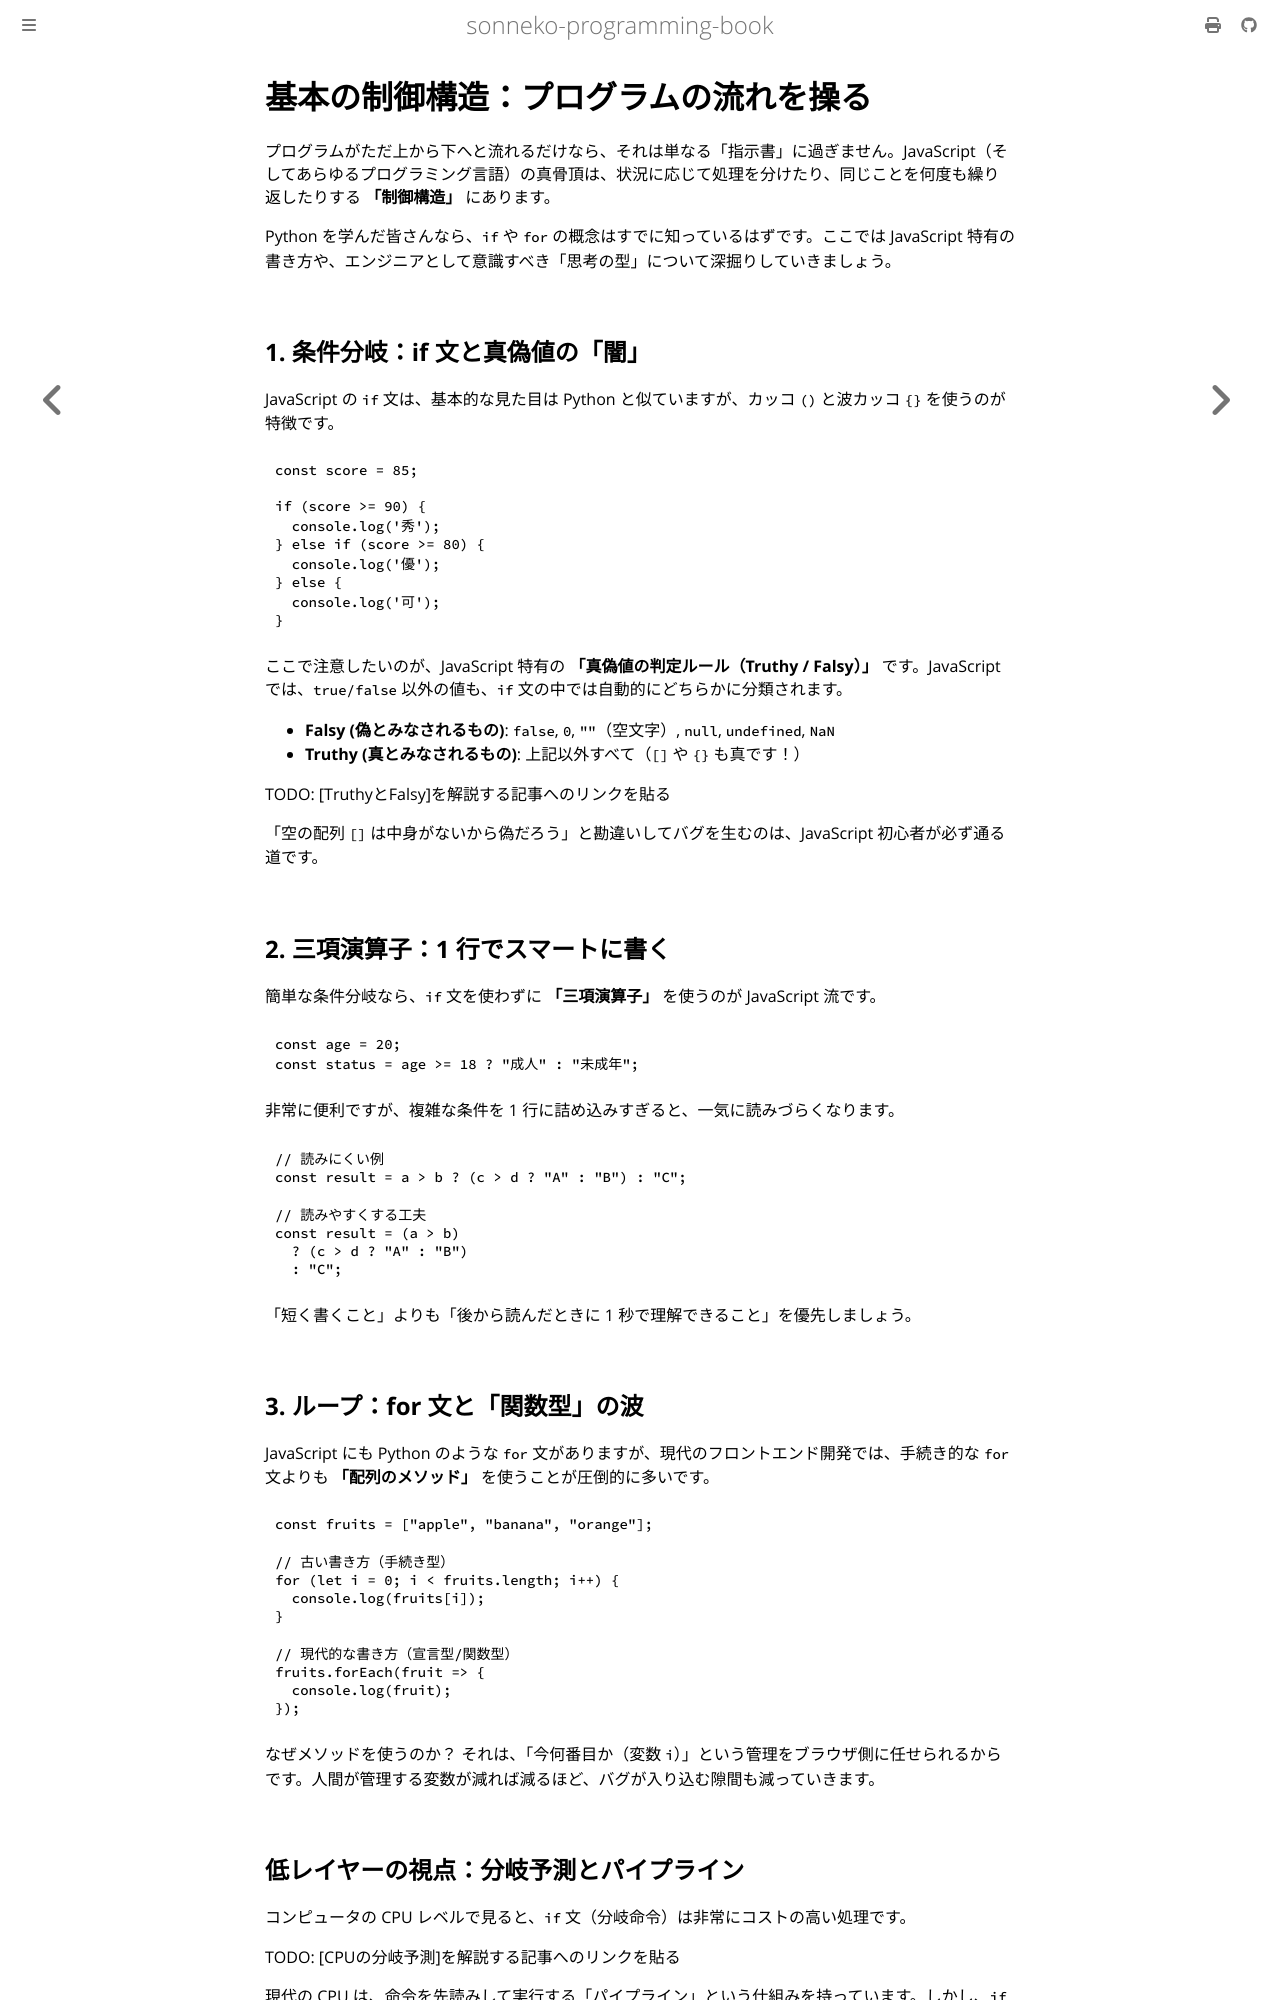

repository: sonneko/programming-book · page: html/3-basic-js/004.html · generator: mdbook

# 基本の制御構造：プログラムの流れを操る

プログラムがただ上から下へと流れるだけなら、それは単なる「指示書」に過ぎません。JavaScript（そしてあらゆるプログラミング言語）の真骨頂は、状況に応じて処理を分けたり、同じことを何度も繰り返したりする **「制御構造」** にあります。

Python を学んだ皆さんなら、`if` や `for` の概念はすでに知っているはずです。ここでは JavaScript 特有の書き方や、エンジニアとして意識すべき「思考の型」について深掘りしていきましょう。

## 1. 条件分岐：if 文と真偽値の「闇」

JavaScript の `if` 文は、基本的な見た目は Python と似ていますが、カッコ `()` と波カッコ `{}` を使うのが特徴です。

```javascript
const score = 85;

if (score >= 90) {
  console.log('秀');
} else if (score >= 80) {
  console.log('優');
} else {
  console.log('可');
}
```

ここで注意したいのが、JavaScript 特有の **「真偽値の判定ルール（Truthy / Falsy）」** です。JavaScript では、`true/false` 以外の値も、`if` 文の中では自動的にどちらかに分類されます。

- **Falsy (偽とみなされるもの)**: `false`, `0`, `""`（空文字）, `null`, `undefined`, `NaN`
- **Truthy (真とみなされるもの)**: 上記以外すべて（`[]` や `{}` も真です！）

TODO: [TruthyとFalsy]を解説する記事へのリンクを貼る

「空の配列 `[]` は中身がないから偽だろう」と勘違いしてバグを生むのは、JavaScript 初心者が必ず通る道です。

## 2. 三項演算子：1 行でスマートに書く

簡単な条件分岐なら、`if` 文を使わずに **「三項演算子」** を使うのが JavaScript 流です。

```javascript
const age = 20;
const status = age >= 18 ? "成人" : "未成年";
```

非常に便利ですが、複雑な条件を 1 行に詰め込みすぎると、一気に読みづらくなります。

```javascript
// 読みにくい例
const result = a > b ? (c > d ? "A" : "B") : "C";

// 読みやすくする工夫
const result = (a > b) 
  ? (c > d ? "A" : "B") 
  : "C";
```

「短く書くこと」よりも「後から読んだときに 1 秒で理解できること」を優先しましょう。

## 3. ループ：for 文と「関数型」の波

JavaScript にも Python のような `for` 文がありますが、現代のフロントエンド開発では、手続き的な `for` 文よりも **「配列のメソッド」** を使うことが圧倒的に多いです。

```javascript
const fruits = ["apple", "banana", "orange"];

// 古い書き方（手続き型）
for (let i = 0; i < fruits.length; i++) {
  console.log(fruits[i]);
}

// 現代的な書き方（宣言型/関数型）
fruits.forEach(fruit => {
  console.log(fruit);
});
```

なぜメソッドを使うのか？ それは、「今何番目か（変数 `i`）」という管理をブラウザ側に任せられるからです。人間が管理する変数が減れば減るほど、バグが入り込む隙間も減っていきます。
